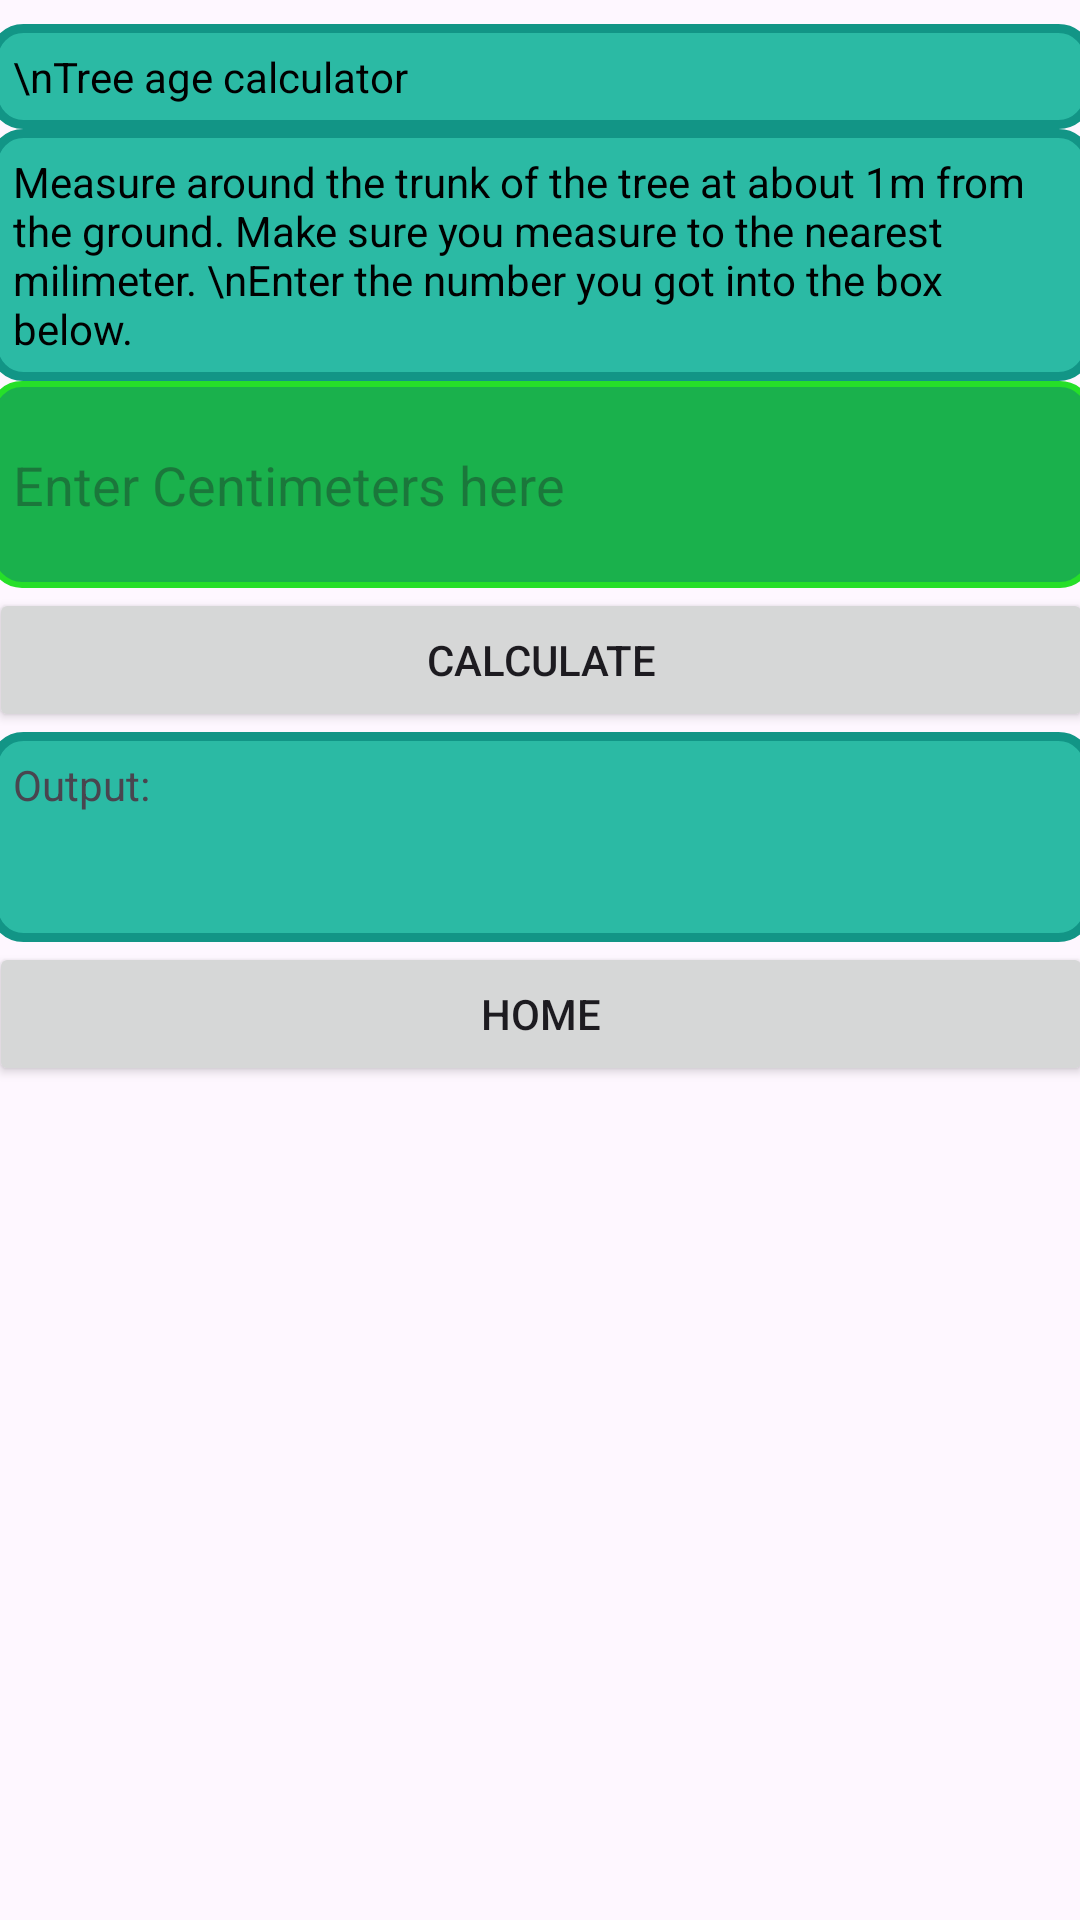

Produce the Android XML layout that renders to this screen, including the resource entries it uses.
<!-- AndroidManifest.xml: application theme Theme.TreeCapstone -->
<!-- res/layout/activity_calculator.xml -->
<?xml version="1.0" encoding="utf-8"?>
<androidx.constraintlayout.widget.ConstraintLayout xmlns:android="http://schemas.android.com/apk/res/android"
    xmlns:app="http://schemas.android.com/apk/res-auto"
    xmlns:tools="http://schemas.android.com/tools"
    android:layout_width="match_parent"
    android:layout_height="match_parent">

    <LinearLayout
        android:layout_width="368dp"
        android:layout_height="721dp"
        android:layout_marginStart="8dp"
        android:layout_marginTop="8dp"
        android:layout_marginEnd="8dp"
        android:orientation="vertical"
        app:layout_constraintEnd_toEndOf="parent"
        app:layout_constraintStart_toStartOf="parent"
        app:layout_constraintTop_toTopOf="parent">

        <TextView
            android:id="@+id/textView3"
            android:layout_width="match_parent"
            android:layout_height="wrap_content"
            android:padding="8dp"
            android:text="\nTree age calculator"
            android:background="@drawable/edittext_bg"
            android:textColor="@color/black"/>

        <TextView
            android:id="@+id/textView4"
            android:layout_width="match_parent"
            android:layout_height="wrap_content"
            android:background="@drawable/edittext_bg"
            android:textColor="@color/black"
            android:padding="8dp"
            android:text="Measure around the trunk of the tree at about 1m from the ground. Make sure you measure to the nearest milimeter. \nEnter the number you got into the box below." />

        <EditText
            android:id="@+id/editTextNumber"
            android:layout_width="match_parent"
            android:layout_height="69dp"
            android:ems="10"
            android:padding="8dp"
            android:hint="Enter Centimeters here"
            android:textColor="@color/black"
            android:background="@drawable/note_bg"
            android:inputType="number|numberDecimal" />

        <Button
            android:id="@+id/button5"
            android:layout_width="match_parent"
            android:layout_height="wrap_content"
            android:text="Calculate" />

        <LinearLayout
            android:layout_width="match_parent"
            android:layout_height="70dp"
            android:orientation="horizontal"
            android:background="@drawable/edittext_bg">

            <TextView
                android:id="@+id/textView11"
                android:padding="8dp"
                android:layout_width="wrap_content"
                android:layout_height="match_parent"
                android:layout_weight="1"
                android:text="Output:" />

            <TextView
                android:padding="8dp"
                android:id="@+id/textView12"
                android:layout_width="wrap_content"
                android:layout_height="match_parent"
                android:layout_weight="1"
                android:text="" />
        </LinearLayout>

        <Button
            android:id="@+id/button11"
            android:layout_width="match_parent"
            android:layout_height="wrap_content"
            android:text="Home" />

    </LinearLayout>
</androidx.constraintlayout.widget.ConstraintLayout>
<!-- resources referenced by this layout -->
<resources>
  <!-- drawable edittext_bg (drawable) -->
  <?xml version="1.0" encoding="utf-8"?>
  <shape xmlns:android="http://schemas.android.com/apk/res/android">
      <corners
          android:radius="10dp"/>
      <solid
          android:color="#2BBAA4"/>
      <stroke
          android:width="3dp"
          android:color="#129586"/>
  </shape>
  <!-- drawable note_bg (drawable) -->
  <?xml version="1.0" encoding="utf-8"?>
  <shape xmlns:android="http://schemas.android.com/apk/res/android">
  
      <solid
          android:color="#1AB14C"/>
      <stroke
          android:color="#26DF29"
          android:width="2dp"/>
      <corners
          android:radius="10dp"></corners>
  </shape>
  <style name="Theme.TreeCapstone" parent="Base.Theme.TreeCapstone" />
  <style name="Base.Theme.TreeCapstone" parent="Theme.Material3.DayNight.NoActionBar">
          
          
      </style>
  <!-- not gathered from this repository: default colours our renderer supplied (Android Studio template values) -->
  <color name="black">#FF000000</color>
</resources>
